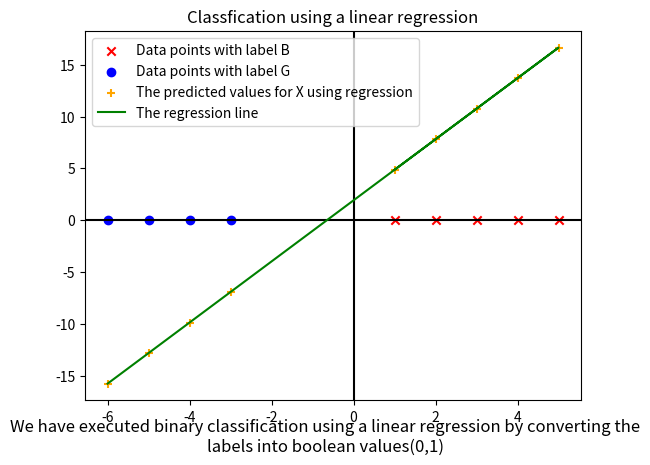

Reproduce this figure in Python.
import numpy as np
import matplotlib.pyplot as plt

def I(x:chr)->int:
    #return 0 if x is 'G' else, returns 1
    return 0 if x=='G' else 1

def Sigmoid(x:float, β0:float, β1:float)->float:
    return 1/(1+np.exp(-β0-β1*x))

def δ(x:float, threshold:float)->chr:
    #returns 'B' if x>0.55 else 'G'
    return 'B' if x>threshold else 'G'

def gradientDesc(X:list[float], Y:list[float], beta:list[float], a:float, learning_rate:float)->list[list[float]]:
    b0, b1=beta[0], beta[1]
    for _ in range(10000):
        y_pred=Sigmoid(X, b0, b1)
        dedb0=np.mean(-2*(Y-y_pred)*((y_pred)**2)*(np.exp(y_pred)))
        dedb1=np.mean(-2*(Y-y_pred)*((y_pred)**2)*(np.exp(y_pred))*X)
        b0-=learning_rate*dedb0
        b1-=learning_rate*dedb1
    return b0, b1

def main():
    #The array with all data points are given
    X=np.array([1,2,3,4,5,-3,-4,-5,-6])
    #The array with the corresponding values for each corresponding data point is given
    Y=np.array(['B','B','B','B','B', 'G','G','G','G'])
    #The boolean value for each label is returned inside Y_bool
    Y_bool=[I(yi) for yi in Y]
    #The β0 and β1 values are calculated through closed form method
    β0, β1=gradientDesc(X, Y_bool, [0,0], 1, 0.01)
    print(β0, β1)
    #The predicted values for each data point is computed
    Y_pred=β0+β1*X
    #The threshold is set as the average of all Y values
    threshold=np.mean(Y_bool)
    #The value of each data point is converted to its corresponding label finally 
    Y_fin=[δ(yi, threshold) for yi in Y_pred]
    #The array of data pts with label "B" is used in X_label1
    X_label1=np.array([X[idx] for idx in range(len(Y)) if Y[idx]=="B"])
    #The array of data pts with label "G" is used in X_label2
    X_label2=np.array([X[idx] for idx in range(len(Y)) if Y[idx]=="G"])
    #The xSeries and ySeries value is returned for the decision boundary
    print(f"The values after applying a regressor on the labels and given points are : {list(Y_pred)}")
    print(f"The values after finding the labels using the Discriminator function for the regressor values are : {Y_fin}")
    plt.title("Classfication using a linear regression")
    plt.axhline(y=0, c="k")
    plt.axvline(x=0, c="k")
    plt.scatter(X_label1, np.zeros(shape=X_label1.shape), marker="x", c="r", label="Data points with label B")
    plt.scatter(X_label2, np.zeros(shape=X_label2.shape), marker="o", c="b", label="Data points with label G")
    plt.scatter(X, Y_pred, marker="+", c="orange", label="The predicted values for X using regression")
    plt.figtext(0.5, 0.01, "We have executed binary classification using a linear regression by converting the labels into boolean values(0,1)", wrap=True, horizontalalignment='center', fontsize=12)
    plt.plot(X, Y_pred, c="g", label="The regression line")
    plt.legend()
    #plt.show()

if __name__=="__main__":
    main()